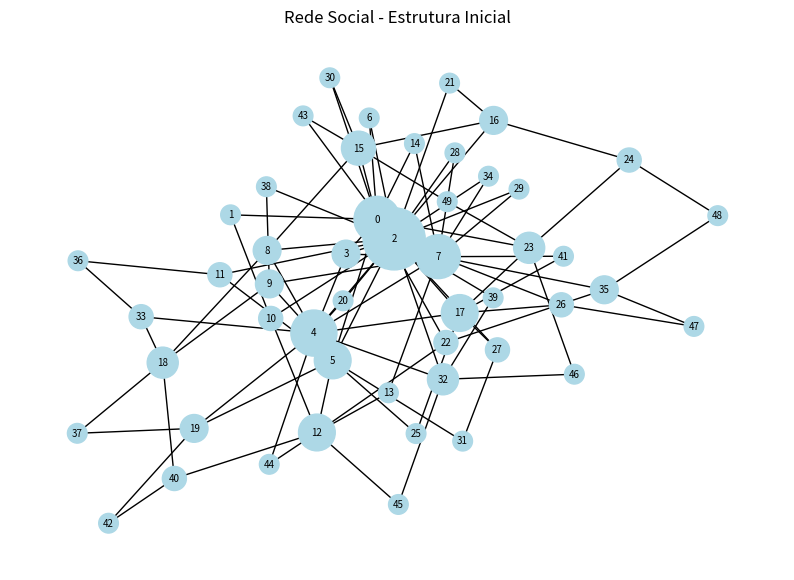

This figure's Python source:
import networkx as nx
import matplotlib.pyplot as plt

def criar_rede_teste():
    # Rede Barabási-Albert: imita redes sociais reais
    # 50 pessoas, cada nova conecta com 2 existentes
    rede = nx.barabasi_albert_graph(n=50, m=2)
    return rede

def desenhar_rede(rede):
    plt.figure(figsize=(10, 7))
    plt.title("Rede Social - Estrutura Inicial")

    # Tamanho do nó proporcional ao número de conexões
    tamanhos = [rede.degree(n) * 100 for n in rede.nodes()]

    nx.draw(rede,
            node_size=tamanhos,
            node_color='lightblue',
            with_labels=True,
            font_size=7)

    plt.show()

# Teste
rede = criar_rede_teste()
print(f"Nós (pessoas): {rede.number_of_nodes()}")
print(f"Arestas (conexões): {rede.number_of_edges()}")
desenhar_rede(rede)
